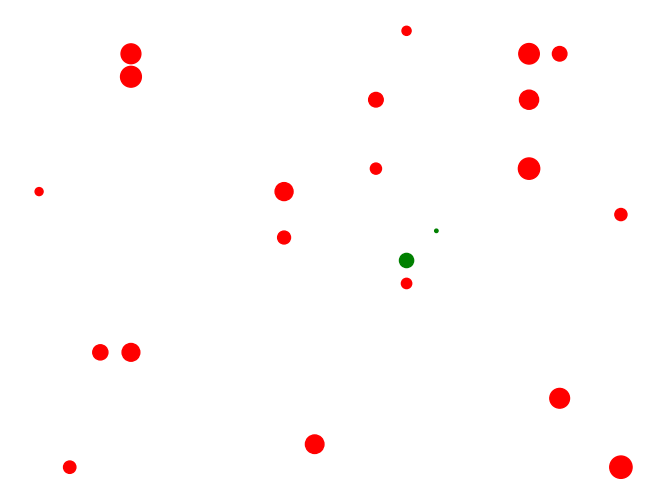
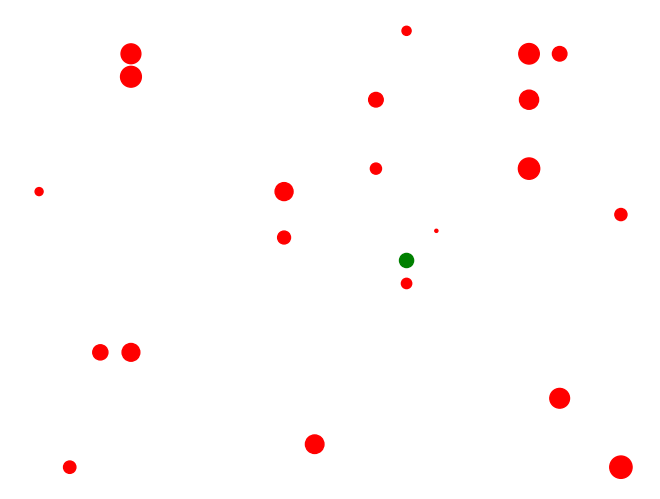
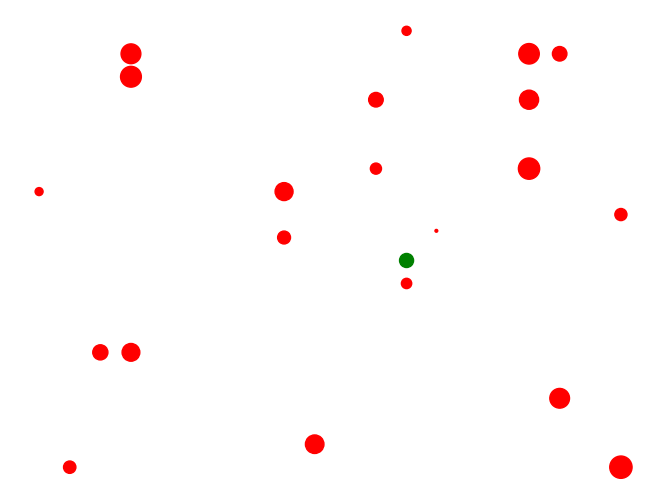
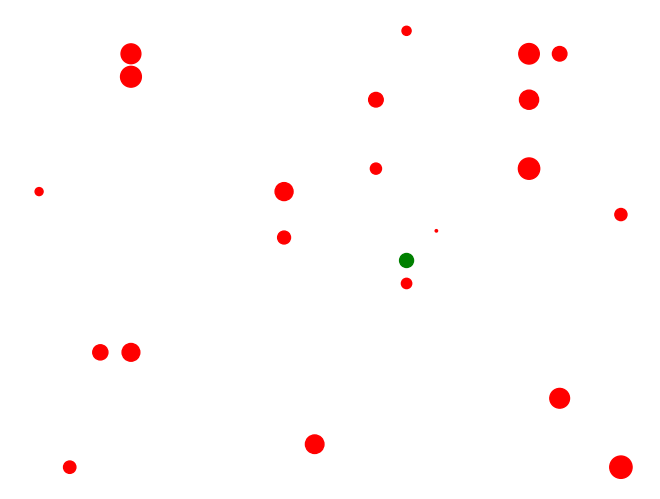
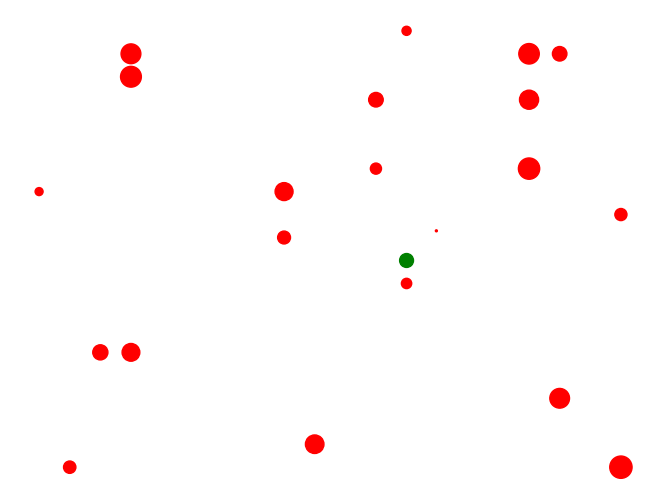
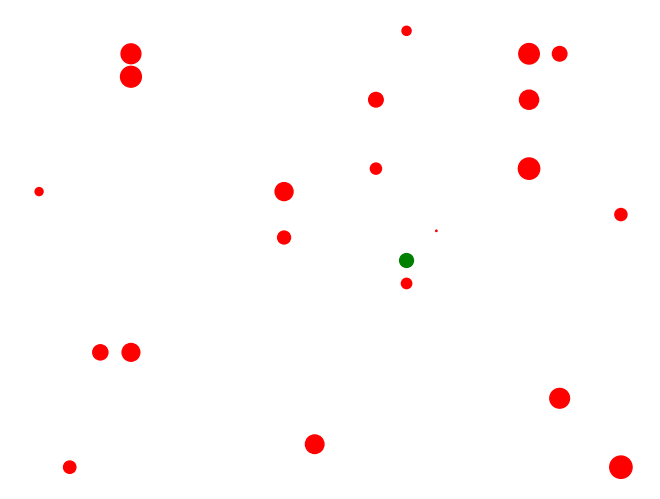
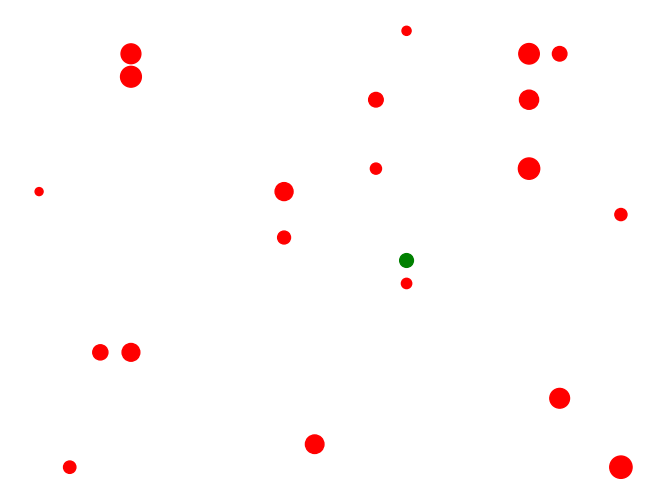
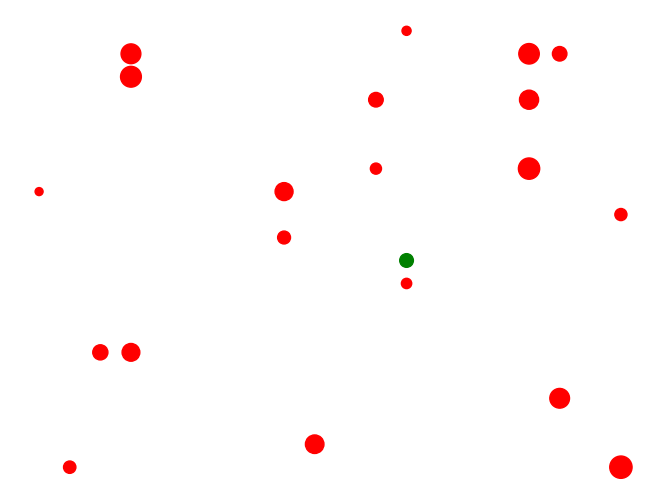
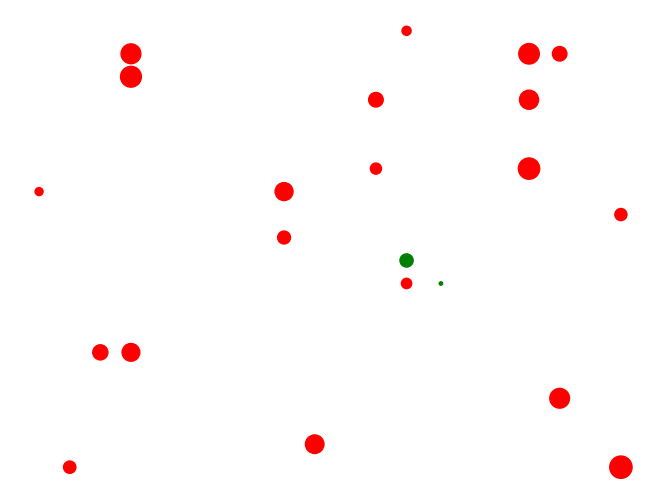
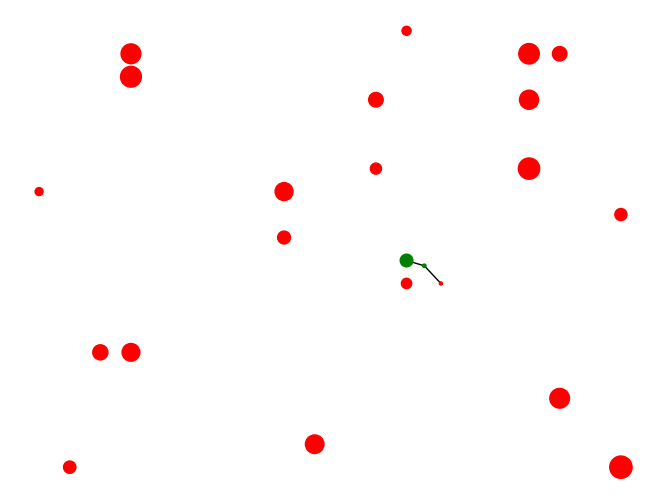
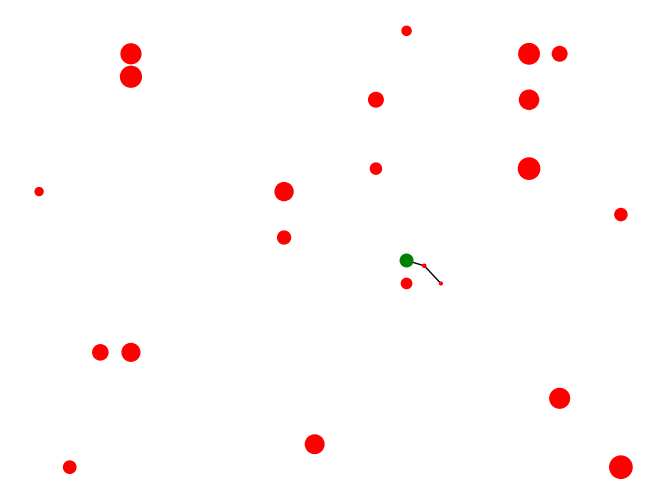
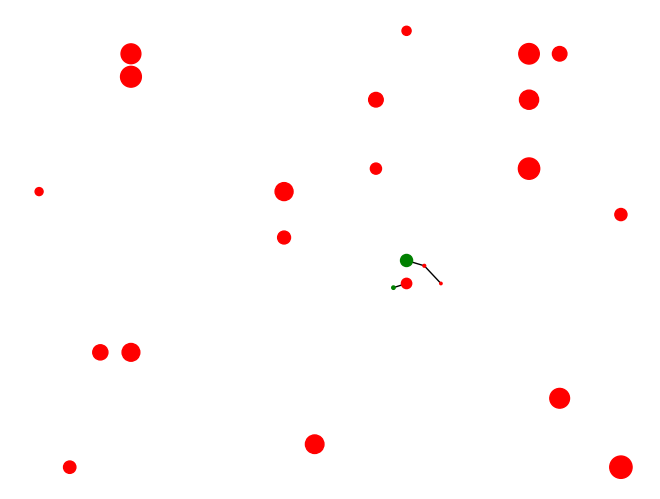
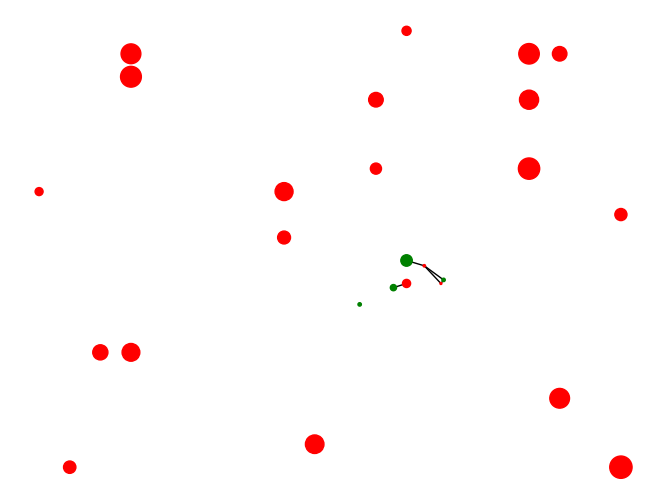
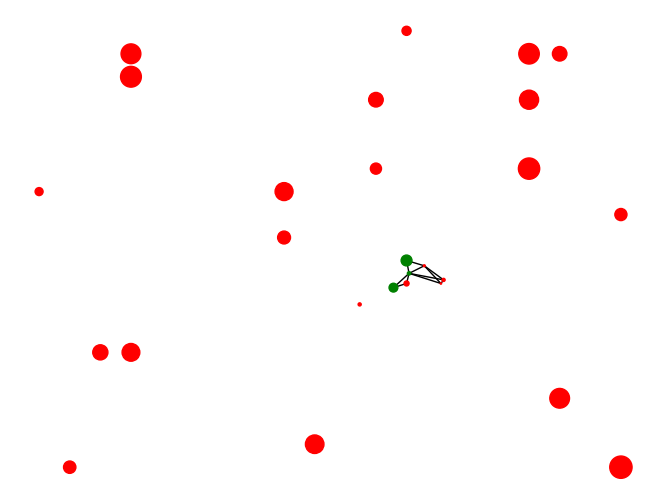
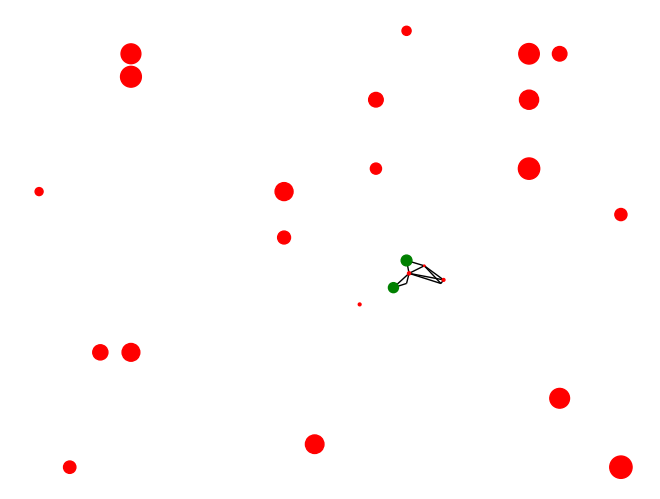
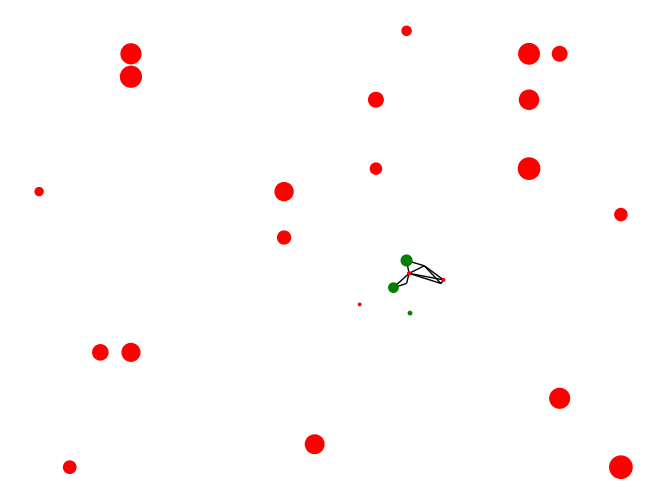

Write the Python code that produced these figures, in order.
import random
import uuid
import matplotlib.pyplot as plt
from collections import namedtuple
from typing import Set,List
import copy
import networkx as nx

Position = namedtuple("Position", ["x", "y"])

class DecayingSignal:
    def __init__(self, target: uuid, priority: int) -> None:
        self.id = str(uuid.uuid4())
        self.target = target
        self.priority = priority # prioritize the spores with more connections
        self.passing_through: List[str] = [target]
    
    def get_priority(self):
        return self.priority

class EnergySignal:
     def __init__(self, target: uuid, energy: int, passing_through: List[str]) -> None:
        self.target  = target
        self.energy = energy
        self.passing_through = passing_through

            
class Spore:
    def __init__(self, x: int, y: int, energy: int = random.randint(100, 150)):
        self.id = str(uuid.uuid4())
        self.position = Position(x, y)
        self.energy = energy
        self.energy_decomposition_rate = random.randint(6, 24)
        self.linked_to: Set[Substrate | Spore] = set()
        self.energy_cost_to_multiply = 6
        self.state = "alive"
        self.passing_signals: List[DecayingSignal] = []
        
    def get_linked_substrates(self):
        return [ linked for linked in self.linked_to if isinstance(linked, Substrate) ]
    
    def get_linked_spores(self):
        return [ linked for linked in self.linked_to if isinstance(linked, Spore) ]

    def __eq__(self, other: object) -> bool:
        return self.id == other.id

    def __hash__(self) -> int:
        return hash(self.id)
    
   
    def check_decaying_state(self):
         if self.state == "decaying":
            signal = DecayingSignal(self.id, len(self.linked_to))
            pass_decaying_signal(self, signal)
            
            
    def decide_donate_energy(self):
        if self.energy > self.energy_cost_to_multiply * 2:
            higher_priority_signal = max(self.passing_signals, key=DecayingSignal.get_priority)
            if random.random() < higher_priority_signal.get_priority() * 0.25:
                signal = higher_priority_signal
                energy_signal = EnergySignal(signal.target, self.energy_cost_to_multiply, signal.passing_through)
                pass_energy(spore, energy_signal)
                   
    
    def consume_energy(self):
        self.energy -= 1
        for substrate in self.get_linked_substrates():
            if substrate.energy > 0:
                energy_drained = min(self.energy_decomposition_rate, substrate.energy)
                substrate.energy -= energy_drained
                self.energy += energy_drained

    def enter_in_decay_state(self):
        self.state = "decaying"

    # def die(self):
    #     self.state = "dead"
    #     for linked in self.linked_to:
    #         if isinstance(linked, Spore):
    #             if self in linked.linked_to:
    #                 linked.linked_to.remove(self)
    #             for network in linked.networks:
    #                 if self in network.spores:
    #                     network.spores.remove(self)


class Substrate:
    def __init__(self, x: int, y: int):
        self.id = str(uuid.uuid4())
        self.position = Position(x, y)
        self.energy = random.randint(24, 258)

    def __eq__(self, other: object) -> bool:
        return self.id == other.id

    def __hash__(self) -> int:
        return hash(self.id)

class Mycelium:
    def __init__(self):
        self.spores = self.create_initial_spores(1)
        self.substrates = self.create_initial_substrates(20)

    def create_initial_spores(self, n: int):
        return [Spore(random.randint(0, 19), random.randint(0, 19)) for _ in range(n)]

    def create_initial_substrates(self, n: int):
        return [Substrate(random.randint(0, 19), random.randint(0, 19)) for _ in range(n)]

    def multiply_spores(self):
        new_spores = []
        for spore in self.spores:
            if spore.energy >= spore.energy_cost_to_multiply and random.random() > 0.6:
                new_spore = Spore(spore.position.x + random.uniform(-1.5, 1.5),
                                  spore.position.y + random.uniform(-1.5, 1.5),
                                  spore.energy_cost_to_multiply
                                  )
                new_spores.append(new_spore)
                spore.energy -= spore.energy_cost_to_multiply
                self.link_close_spores(new_spore)
        self.spores.extend(new_spores)

    class Spore:
        def __init__(self, x: int, y: int):
            self.id = str(uuid.uuid4())
            self.position = Position(x, y)
            self.energy = random.randint(6, 20)
            self.energy_decomposition_rate = random.randint(2, 7)
            self.linked_to: Set[Spore | Substrate ]= set()
            self.energy_cost_to_multiply = 3
            self.state = "alive"

        def __eq__(self, other: object) -> bool:
            return self.id == other.id

        def __hash__(self) -> int:
            return hash(self.id)

    def link_close_spores(self, new_spore: Spore):
        for spore in self.spores:
            if spore != new_spore:
                if manhattan_distance(spore.position, new_spore.position) <= 1.5:
                    if spore not in new_spore.linked_to:
                        new_spore.linked_to.add(spore)
                                
        for substrate in self.substrates:
            if substrate != new_spore:
                if manhattan_distance(substrate.position, new_spore.position) <= 1:
                    if substrate not in new_spore.linked_to:
                        new_spore.linked_to.add(substrate)

    def plot_mycelium(self):
        x = [spore.position.x for spore in self.spores]
        y = [spore.position.y for spore in self.spores]
        sizes = [spore.energy for spore in self.spores]
        colors = ['green' if spore.state == 'xongas' else 'red' for spore in self.spores]
        plt.scatter(x, y, s=sizes, c=colors)
        
        x = [substrate.position.x for substrate in self.substrates]
        y = [substrate.position.y for substrate in self.substrates]
        sizes = [substrate.energy for substrate in self.substrates]
        colors = ['yellow' for _ in self.substrates]

        plt.scatter(x, y, s=sizes, c=colors)
        plt.xlabel('X')
        plt.ylabel('Y')
        plt.title('Mycelium')
        plt.show()
    
    def plot_mycelium_as_graph(self):
        G = nx.Graph()

        # Add spores as nodes
        for spore in self.spores:
            G.add_node(spore.id, energy=spore.energy, position=spore.position, state=spore.state)

        # Add substrates as nodes
        for substrate in self.substrates:
            G.add_node(substrate.id, energy=substrate.energy, position=substrate.position)

        # Add edges between linked spores and substrates
        for spore in self.spores:
            for linked in spore.linked_to:
                G.add_edge(spore.id, linked.id)

        # Set node positions based on spore positions
        pos = {node: data['position'] for node, data in G.nodes(data=True)}
        # Set node colors based on spore state
        node_colors = ['green' if 'state' in data and data['state'] == 'alive' else 'red' for _, data in G.nodes(data=True)]

        # Set node sizes based on spore energy
        node_sizes = [data['energy'] for _, data in G.nodes(data=True)]

        # Draw the graph
        nx.draw(G, pos, node_color=node_colors, node_size=node_sizes, with_labels=False)

        # Show the plot
        plt.show()
        


def manhattan_distance(pos1, pos2):
    return abs(pos1[0] - pos2[0]) + abs(pos1[1] - pos2[1])

def pass_decaying_signal(spore: Spore, signal: DecayingSignal):
    spore.passing_signals.append(signal)
    signal_copy = copy.deepcopy(signal)
    signal_copy.passing_through.append(spore.id)
    for linked_spore in spore.get_linked_spores():
        pass_decaying_signal(linked_spore, signal_copy)
        
def pass_energy(spore: Spore, energy_signal: EnergySignal):
    if energy_signal.target == spore.id:
        spore.energy += energy_signal.energy
        spore.state = "xongas"
    else:
        for linked_spore in spore.get_linked_spores():
            if linked_spore.id == energy_signal.passing_through[-1]:
                energy_signal.passing_through.pop()
                pass_energy(linked_spore, energy_signal)
                
mycelium = Mycelium()
steps = 25
for _ in range(steps):
    for spore in mycelium.spores:
        spore.consume_energy()
        spore.check_decaying_state()
        if spore.energy < spore.energy_cost_to_multiply and spore.state != "decaying":
            spore.enter_in_decay_state()
        if(_ > 20):
            if len(spore.passing_signals) > 0:
                spore.decide_donate_energy()
    mycelium.multiply_spores()
    # make a plot visualization of the mycelium
    print(len(mycelium.spores))
    mycelium.plot_mycelium_as_graph()

# for spore in mycelium.spores:
#     signal = [signal.target for signal in spore.passing_signals]
#     print(signal)
